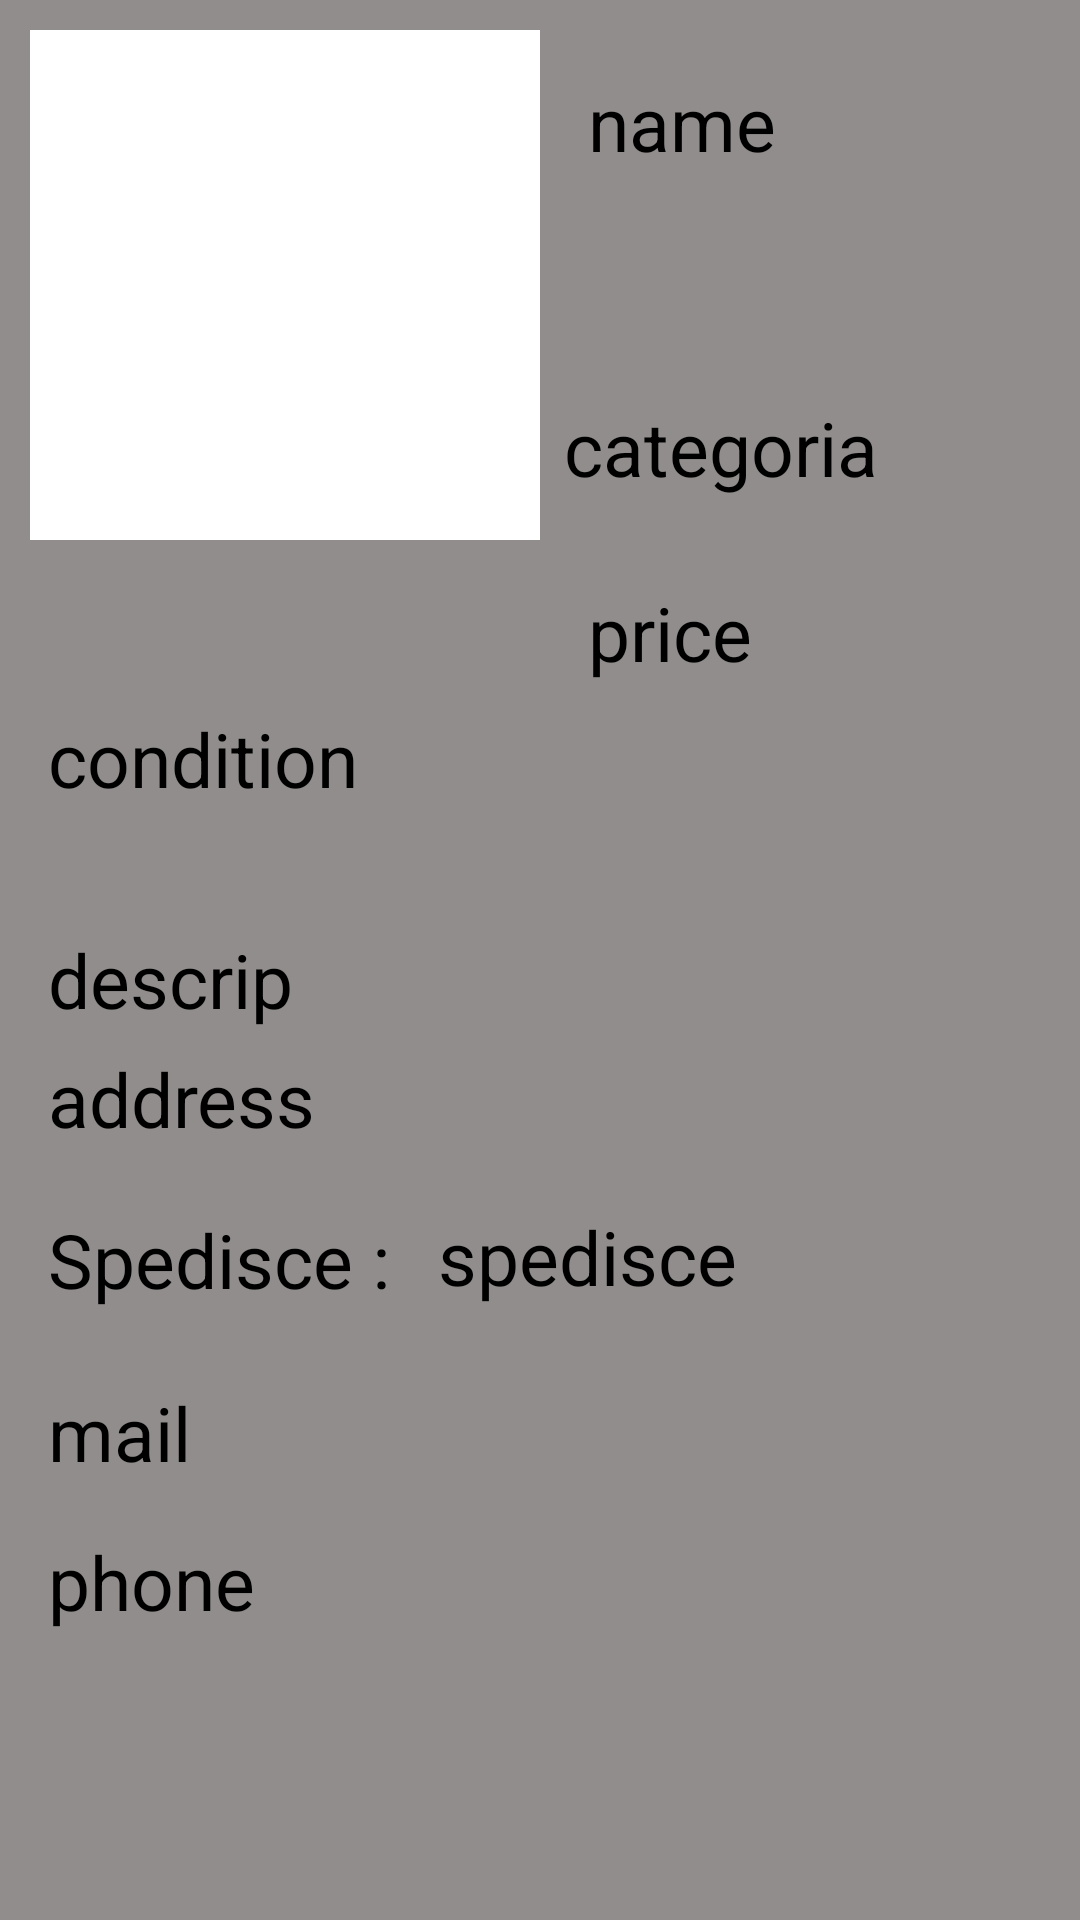

This screen was rendered from an Android layout file. Write that file and the resources it references.
<!-- AndroidManifest.xml: application theme Theme.TapBuy -->
<!-- res/layout/activity_view_object.xml -->
<?xml version="1.0" encoding="utf-8"?>
<androidx.constraintlayout.widget.ConstraintLayout xmlns:android="http://schemas.android.com/apk/res/android"
    xmlns:app="http://schemas.android.com/apk/res-auto"
    xmlns:tools="http://schemas.android.com/tools"
    android:layout_width="match_parent"
    android:layout_height="match_parent"
    android:background="@color/grey">


    <ImageView
        android:id="@+id/imageObj"
        android:layout_width="170dp"
        android:layout_height="170dp"
        android:layout_margin="10dp"
        android:layout_marginStart="120dp"
        android:layout_marginTop="192dp"
        android:background="@color/white"
        app:layout_constraintStart_toStartOf="parent"
        app:layout_constraintTop_toTopOf="parent" />


    <TextView
        android:id="@+id/tvObjName"
        android:layout_width="wrap_content"
        android:layout_height="wrap_content"
        android:layout_marginStart="16dp"
        android:layout_marginTop="24dp"
        android:text="name"
        android:textColor="@color/black"
        android:lines="3"
        android:textSize="25sp"
        app:layout_constraintStart_toEndOf="@+id/imageObj"
        app:layout_constraintTop_toTopOf="parent" />


    <TextView
        android:id="@+id/tvCategory"
        android:layout_width="wrap_content"
        android:layout_height="wrap_content"
        android:layout_marginStart="8dp"
        android:layout_marginTop="16dp"
        android:text="categoria"
        android:textColor="@color/black"
        android:textSize="25sp"
        app:layout_constraintStart_toEndOf="@+id/imageObj"
        app:layout_constraintTop_toBottomOf="@+id/tvObjName" />

    <TextView
        android:id="@+id/tvPrice"
        android:layout_width="wrap_content"
        android:layout_height="wrap_content"
        android:layout_marginStart="16dp"
        android:layout_marginTop="28dp"
        android:text="price"
        android:textColor="@color/black"
        android:textSize="25sp"
        app:layout_constraintStart_toEndOf="@+id/imageObj"
        app:layout_constraintTop_toBottomOf="@+id/tvCategory" />

    <TextView
        android:id="@+id/tvCondition"
        android:layout_width="wrap_content"
        android:layout_height="wrap_content"
        android:layout_marginStart="16dp"
        android:layout_marginTop="56dp"
        android:text="condition"
        android:textColor="@color/black"
        android:textSize="25sp"
        app:layout_constraintStart_toStartOf="parent"
        app:layout_constraintTop_toBottomOf="@+id/imageObj" />

    <TextView
        android:id="@+id/tvAddress"
        android:layout_width="wrap_content"
        android:layout_height="wrap_content"
        android:layout_marginStart="16dp"
        android:layout_marginTop="6dp"
        android:text="address"
        android:textColor="@color/black"
        android:textSize="25sp"
        app:layout_constraintStart_toStartOf="parent"
        app:layout_constraintTop_toBottomOf="@+id/tvDescription" />


    <TextView
        android:id="@+id/tvDescription"
        android:layout_width="wrap_content"
        android:layout_height="wrap_content"
        android:layout_marginStart="16dp"
        android:layout_marginTop="40dp"
        android:text="descrip"
        android:textColor="@color/black"
        android:textSize="25sp"
        app:layout_constraintStart_toStartOf="parent"
        app:layout_constraintTop_toBottomOf="@+id/tvCondition" />

    <TextView
        android:id="@+id/tvEmail"
        android:layout_width="wrap_content"
        android:layout_height="wrap_content"
        android:layout_marginStart="16dp"
        android:layout_marginTop="24dp"
        android:text="mail"
        android:textColor="@color/black"
        android:textSize="25sp"
        app:layout_constraintStart_toStartOf="parent"
        app:layout_constraintTop_toBottomOf="@+id/labelExpedition" />

    <TextView
        android:id="@+id/tvExpedition"
        android:layout_width="wrap_content"
        android:layout_height="wrap_content"
        android:layout_marginStart="16dp"
        android:layout_marginBottom="25dp"
        android:text="spedisce"
        android:textColor="@color/black"
        android:textSize="25sp"
        app:layout_constraintBottom_toTopOf="@+id/tvEmail"
        app:layout_constraintStart_toEndOf="@+id/labelExpedition" />

    <TextView
        android:id="@+id/tvPhone"
        android:layout_width="wrap_content"
        android:layout_height="wrap_content"
        android:layout_marginStart="16dp"
        android:layout_marginTop="16dp"
        android:text="phone"
        android:textColor="@color/black"
        android:textSize="25sp"
        app:layout_constraintStart_toStartOf="parent"
        app:layout_constraintTop_toBottomOf="@+id/tvEmail" />

    <Button
        android:id="@+id/btn_modify"
        android:layout_width="wrap_content"
        android:layout_height="wrap_content"
        android:layout_marginStart="80dp"
        android:layout_marginBottom="72dp"
        android:backgroundTint="@color/dark_green"
        android:text="@string/btn_modify"
        android:visibility="invisible"
        app:layout_constraintBottom_toBottomOf="parent"
        app:layout_constraintStart_toStartOf="parent" />

    <Button
        android:id="@+id/btn_delete"
        android:layout_width="wrap_content"
        android:layout_height="wrap_content"
        android:layout_marginEnd="64dp"
        android:layout_marginBottom="72dp"
        android:backgroundTint="@color/dark_green"
        android:text="@string/btn_delete"
        android:visibility="invisible"
        app:layout_constraintBottom_toBottomOf="parent"
        app:layout_constraintEnd_toEndOf="parent" />

    <Button
        android:id="@+id/btn_contact"
        android:layout_width="wrap_content"
        android:layout_height="wrap_content"
        android:layout_marginBottom="36dp"
        android:backgroundTint="@color/dark_green"
        android:text="@string/contact"
        android:visibility="invisible"
        app:layout_constraintBottom_toBottomOf="parent"
        app:layout_constraintEnd_toEndOf="parent"
        app:layout_constraintStart_toStartOf="parent" />

    <TextView
        android:id="@+id/labelExpedition"
        android:layout_width="wrap_content"
        android:layout_height="wrap_content"
        android:layout_marginStart="16dp"
        android:layout_marginTop="20dp"
        android:text="@string/labelExp"
        android:textColor="@color/black"
        android:textSize="25sp"
        app:layout_constraintStart_toStartOf="parent"
        app:layout_constraintTop_toBottomOf="@+id/tvAddress" />

    <TextView
        android:id="@+id/tvSelled"
        android:layout_width="wrap_content"
        android:layout_height="wrap_content"
        android:layout_marginTop="28dp"
        android:layout_marginEnd="40dp"
        android:text="@string/selled"
        android:textColor="@color/red"
        android:textSize="30sp"
        android:visibility="invisible"
        app:layout_constraintEnd_toEndOf="parent"
        app:layout_constraintTop_toBottomOf="@+id/tvPrice" />
</androidx.constraintlayout.widget.ConstraintLayout>
<!-- resources referenced by this layout -->
<resources>
  <color name="black">#FF000000</color>
  <color name="dark_green">#045217</color>
  <color name="grey">#908D8C</color>
  <color name="red">#EA260C</color>
  <color name="white">#FFFFFFFF</color>
  <string name="btn_delete">CANCELLA</string>
  <string name="btn_modify">MODIFICA</string>
  <string name="contact">Contatta venditore</string>
  <string name="labelExp">Spedisce :</string>
  <string name="selled">Venduto</string>
  <style name="Theme.TapBuy" parent="Theme.MaterialComponents.DayNight.DarkActionBar">
          
          <item name="colorPrimary">@color/orange</item>
          <item name="colorPrimaryVariant">@color/orange</item>
          <item name="colorOnPrimary">@color/white</item>
          
          <item name="colorSecondary">@color/teal_200</item>
          <item name="colorSecondaryVariant">@color/teal_700</item>
          <item name="colorOnSecondary">@color/black</item>
          
          <item name="android:statusBarColor">?attr/colorPrimaryVariant</item>
          
      </style>
  <color name="orange">#E15703</color>
  <color name="teal_200">#FF03DAC5</color>
  <color name="teal_700">#FF018786</color>
</resources>
